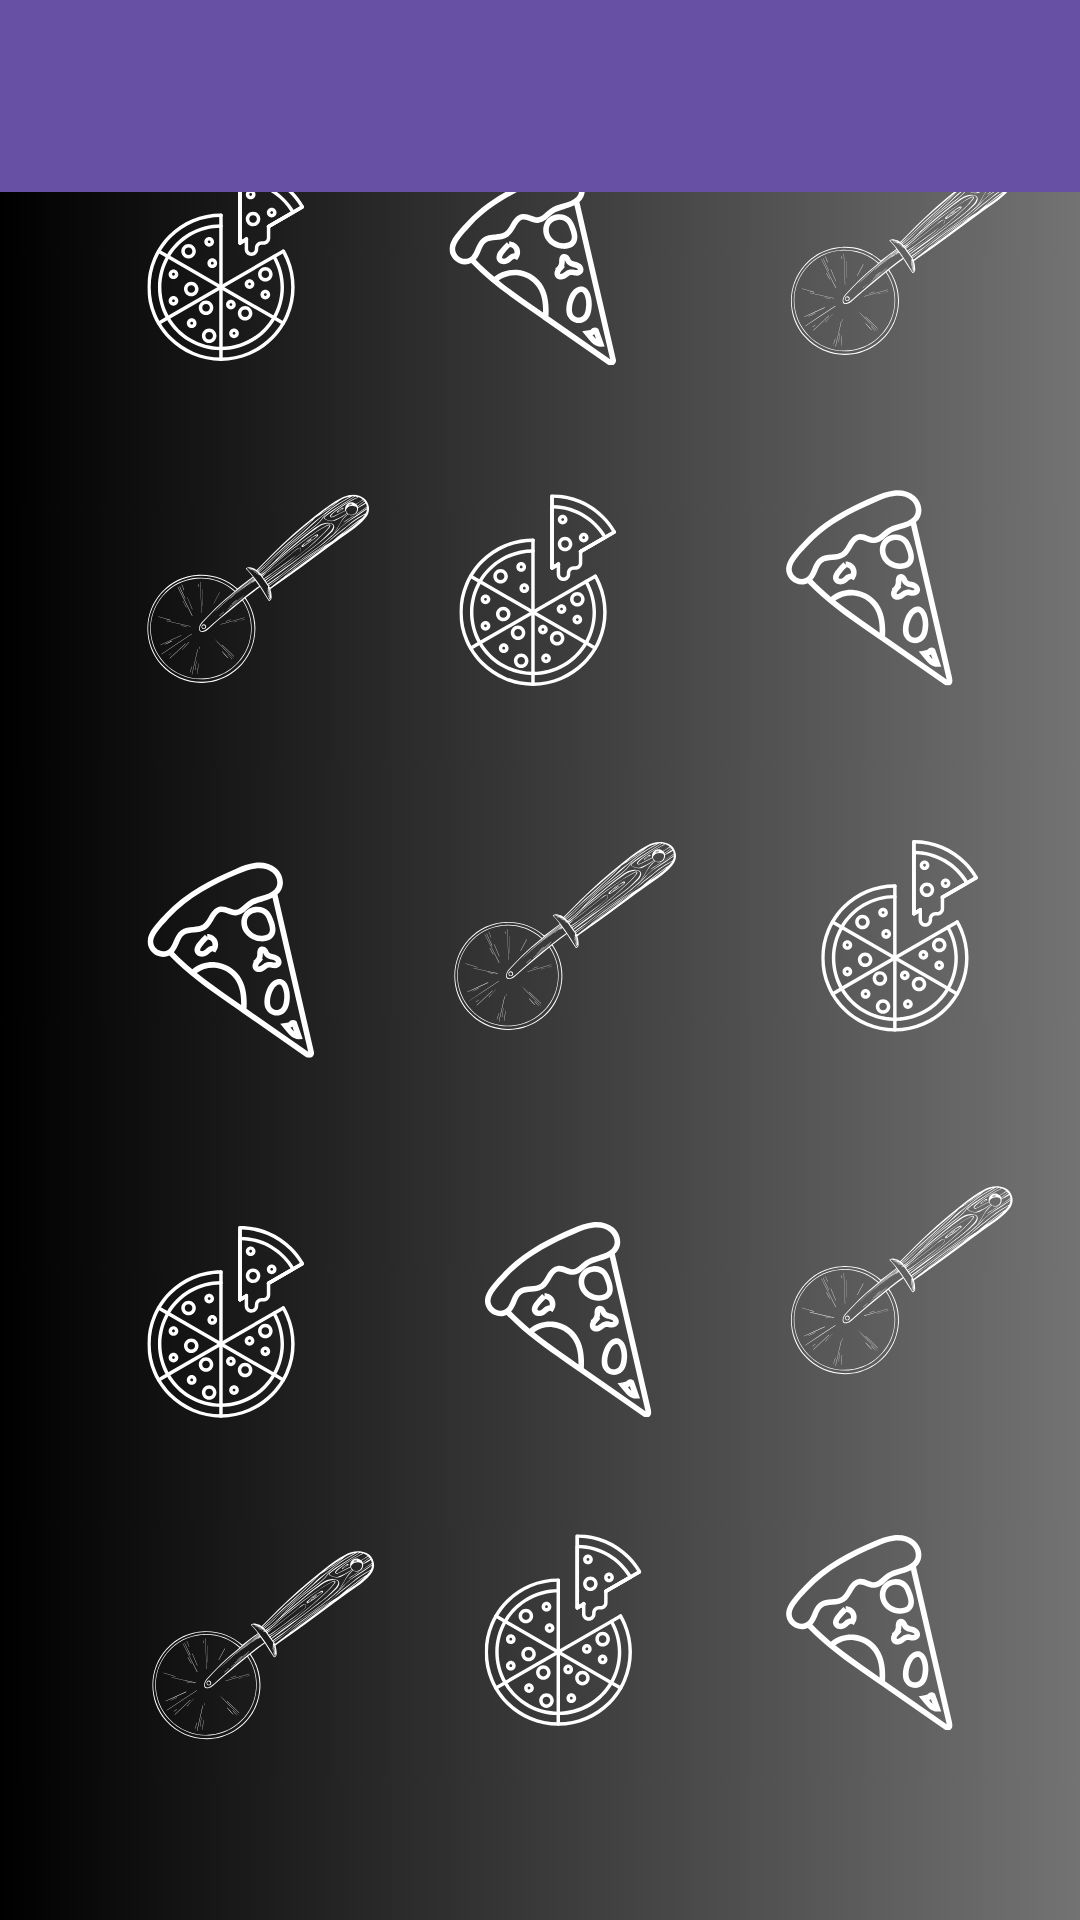

This screen was rendered from an Android layout file. Write that file and the resources it references.
<!-- AndroidManifest.xml: application theme Theme.PizzaDam -->
<!-- res/layout/activity_menu.xml -->
<?xml version="1.0" encoding="utf-8"?>
<androidx.constraintlayout.widget.ConstraintLayout xmlns:android="http://schemas.android.com/apk/res/android"
    xmlns:app="http://schemas.android.com/apk/res-auto"
    xmlns:tools="http://schemas.android.com/tools"
    android:layout_width="match_parent"
    android:layout_height="match_parent"
    android:background="@drawable/fondo_pizza_dam"
    tools:context=".MenuActivity">

    <LinearLayout
        android:layout_width="match_parent"
        android:layout_height="match_parent"
        android:orientation="vertical"
        app:layout_constraintBottom_toBottomOf="parent"
        app:layout_constraintEnd_toEndOf="parent"
        app:layout_constraintStart_toStartOf="parent"
        app:layout_constraintTop_toTopOf="parent">

        <com.google.android.material.appbar.MaterialToolbar
            android:id="@+id/materialToolbar"
            android:layout_width="match_parent"
            android:layout_height="wrap_content"
            android:background="?attr/colorPrimary"
            android:minHeight="?attr/actionBarSize"
            android:theme="?attr/actionBarTheme" />
    </LinearLayout>
</androidx.constraintlayout.widget.ConstraintLayout>
<!-- resources referenced by this layout -->
<resources>
  <!-- drawable fondo_pizza_dam: jpg bitmap (drawable, 146430 bytes) -->
  <style name="Theme.PizzaDam" parent="Base.Theme.PizzaDam" />
  <style name="Base.Theme.PizzaDam" parent="Theme.Material3.DayNight.NoActionBar">
          
          
      </style>
</resources>
